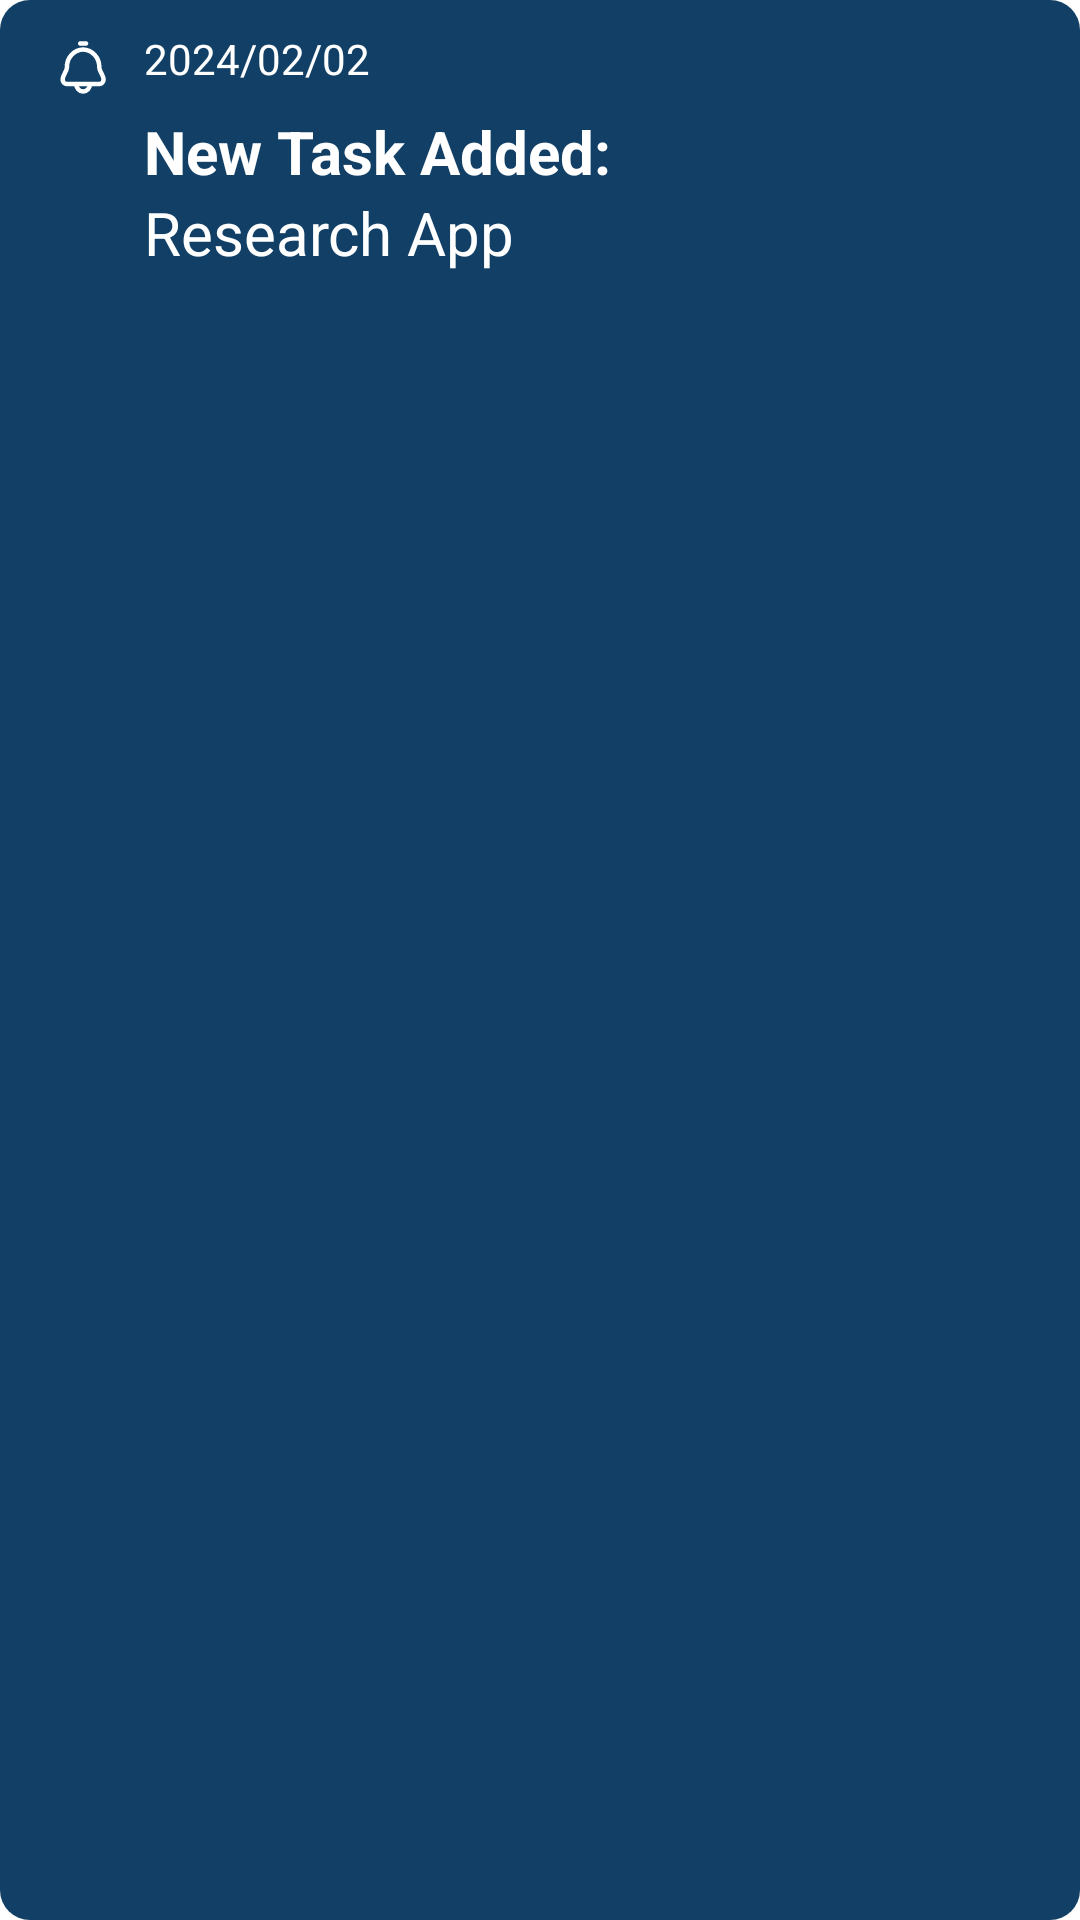

Layout XML and referenced resources for this Android screen:
<!-- AndroidManifest.xml: application theme AppTheme -->
<!-- res/layout/notification_list.xml -->
<?xml version="1.0" encoding="utf-8"?>
<LinearLayout xmlns:app="http://schemas.android.com/apk/res-auto"
    xmlns:tools="http://schemas.android.com/tools"
    xmlns:android="http://schemas.android.com/apk/res/android"
    android:layout_width="match_parent"
    android:layout_height="100dp"
    android:id="@+id/main"
    android:clickable="true"
    android:focusable="true"
    android:background="@drawable/rounded_background"
    android:layout_gravity="center_horizontal"
    android:layout_marginTop="10dp"
    android:orientation="horizontal"
    android:paddingStart="16dp"
    android:paddingTop="10dp">

    <ImageView
        android:id="@+id/imageView"
        android:layout_width="24dp"
        android:layout_height="24dp"
        android:background="@drawable/notification_13_svgrepo_com" />

    <LinearLayout
        android:layout_width="wrap_content"
        android:layout_height="match_parent"
        android:orientation="vertical"
        android:layout_marginStart="8dp">

        <TextView
            android:id="@+id/dateTextView"
            android:layout_width="wrap_content"
            android:layout_height="wrap_content"
            android:text="2024/02/02"
            android:textColor="@color/white"
            android:layout_marginBottom="8dp"/>

        <LinearLayout
            android:layout_width="wrap_content"
            android:layout_height="wrap_content"
            android:orientation="vertical">

            <TextView
                android:id="@+id/addTaskNoti"
                android:layout_width="wrap_content"
                android:layout_height="wrap_content"
                android:text="New Task Added: "
                android:textColor="@color/white"
                android:textSize="20sp"
                android:textStyle="bold" />

            <TextView
                android:id="@+id/projectNameView"
                android:layout_width="wrap_content"
                android:layout_height="wrap_content"
                android:text="Research App"
                android:textColor="@color/white"
                android:textSize="20sp"
                android:textStyle="" />

        </LinearLayout>

    </LinearLayout>

</LinearLayout>
<!-- resources referenced by this layout -->
<resources>
  <color name="white">#FFFFFFFF</color>
  <!-- drawable notification_13_svgrepo_com (drawable) -->
  <vector xmlns:android="http://schemas.android.com/apk/res/android"
      android:width="32dp"
      android:height="32dp"
      android:viewportWidth="24"
      android:viewportHeight="24">
    <path
        android:pathData="M6.313,12.463C6.2,9.292 8.61,6.625 11.701,6.5C14.792,6.625 17.202,9.292 17.089,12.463C17.089,13.78 18.484,15.063 18.525,16.383C18.525,16.402 18.525,16.42 18.525,16.439C18.555,17.285 17.912,17.996 17.088,18.029H13.976C13.979,18.677 13.74,19.302 13.31,19.776C12.896,20.237 12.312,20.5 11.701,20.5C11.09,20.5 10.506,20.237 10.092,19.776C9.662,19.302 9.423,18.677 9.426,18.029H6.313C5.489,17.996 4.846,17.285 4.876,16.439C4.876,16.42 4.876,16.402 4.876,16.383C4.918,15.067 6.313,13.781 6.313,12.463Z"
        android:strokeLineJoin="round"
        android:strokeWidth="1.5"
        android:fillColor="#00000000"
        android:fillType="evenOdd"
        android:strokeColor="#FFFFFF"
        android:strokeLineCap="round"/>
    <path
        android:pathData="M9.426,17.279C9.012,17.279 8.676,17.615 8.676,18.029C8.676,18.443 9.012,18.779 9.426,18.779V17.279ZM13.976,18.779C14.39,18.779 14.726,18.443 14.726,18.029C14.726,17.615 14.39,17.279 13.976,17.279V18.779ZM12.676,5.25C13.09,5.25 13.426,4.914 13.426,4.5C13.426,4.086 13.09,3.75 12.676,3.75V5.25ZM10.726,3.75C10.312,3.75 9.976,4.086 9.976,4.5C9.976,4.914 10.312,5.25 10.726,5.25V3.75ZM9.426,18.779H13.976V17.279H9.426V18.779ZM12.676,3.75H10.726V5.25H12.676V3.75Z"
        android:fillColor="#FFFFFF"/>
  </vector>
  <!-- drawable rounded_background (drawable) -->
  <?xml version="1.0" encoding="utf-8"?>
  <shape xmlns:android="http://schemas.android.com/apk/res/android">
      <solid android:color="#113F65"/>
      <corners android:radius="10dp" />
  </shape>
  <style name="AppTheme" parent="Theme.MaterialComponents.Light.NoActionBar">
          
          <item name="colorPrimary">@color/buttonColor</item>
          <item name="android:navigationBarColor">#011327</item>
          <item name="android:statusBarColor">#41A8FB</item>
  
          
          <item name="materialButtonStyle">@style/CustomButton</item>
  
      </style>
  <color name="buttonColor">#011327</color>
  <style name="CustomButton" parent="Widget.MaterialComponents.Button">
          <item name="backgroundTint">@null</item> 
          <item name="android:background">@null</item> 
      </style>
</resources>
